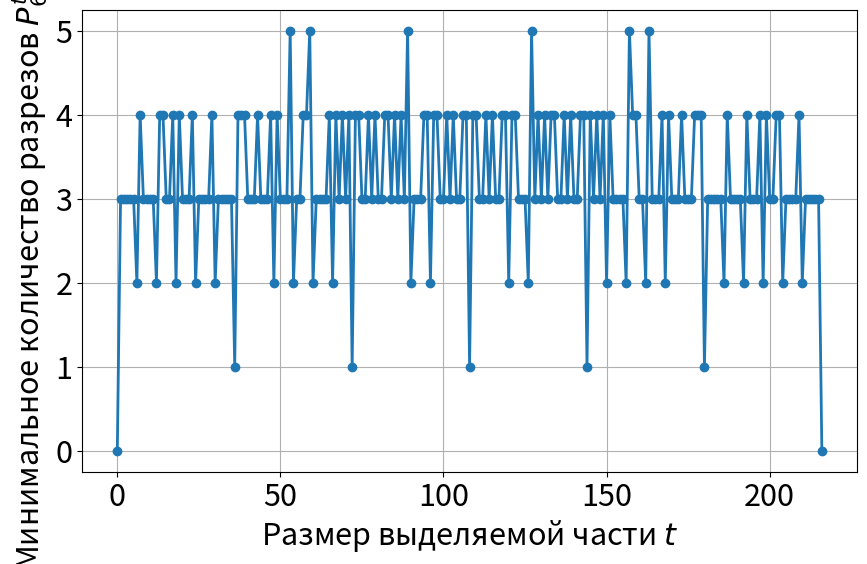

The script that saved this image:
"""
Cutting blocks.
"""

import math
import numpy as np
import matplotlib
import matplotlib.pyplot as plt
import time
matplotlib.rcParams.update({'font.size': 22})

#===================================================================================================

# Find minimal cuts to extract from block n x m x k (n >= m >= k)
# part of size t.

# Global mem (we can process blocks with n <= 10, m <= 10, k <= 10).
min_cuts_for_extract_part_n = 11
min_cuts_for_extract_part_shape = (min_cuts_for_extract_part_n,
                                   min_cuts_for_extract_part_n,
                                   min_cuts_for_extract_part_n,
                                   min_cuts_for_extract_part_n**3)
min_cuts_for_extract_part_mem = 0 - np.ones(min_cuts_for_extract_part_shape, dtype=int)

#---------------------------------------------------------------------------------------------------

def min_cuts_for_extract_part_1d(n, t):
    """
    Find minimum cuts count to extract from block n
    part of size t.

    Parameters
    ----------
    n : int
        Block side size.
    t : int
        Target part size.

    Returns
    -------
    int
        Minimum cuts count.
    """

    if t > n:
        return math.inf

    # Use memory.
    if min_cuts_for_extract_part_mem[n][1][1][t] >= 0:
        return min_cuts_for_extract_part_mem[n][1][1][t]

    if (t == 0) or (t == n):
        r = 0
    else:
        r = 1

    # Use memory.
    min_cuts_for_extract_part_mem[n][1][1][t] = r

    return r

#---------------------------------------------------------------------------------------------------

def min_cuts_for_extract_part_2d(n, m, t):
    """
    Find minimal cut count to extract from block n x m
    part of size t.

    Parameters
    ----------
    n : int
        Block side size.
    m : int
        Block side size.
    t : int
        Target part size.

    Returns
    -------
    int
        Minimal cuts count.
    """

    s = n * m

    if t > s:
        return math.inf

    # Normalize n >= m, t <= s / 2.
    if not (n >= m):
        n, m = m, n
    if t > s // 2:
        t = s - t

    # Use memory.
    if min_cuts_for_extract_part_mem[n][m][1][t] >= 0:
        return min_cuts_for_extract_part_mem[n][m][1][t]

    if (t == 0) or (t == s):
        r = 0
    elif n == 1:
        r = min_cuts_for_extract_part_1d(m, t)
    elif m == 1:
        r = min_cuts_for_extract_part_1d(n, t)
    else:
        r = math.inf
        for t1 in range(t):
            for n1 in range(1, n):
                r = min(r,
                        min_cuts_for_extract_part_2d(n1, m, t1) \
                        + min_cuts_for_extract_part_2d(n - n1, m, t - t1))
            for m1 in range(1, m):
                r = min(r,
                        min_cuts_for_extract_part_2d(n, m1, t1) \
                        + min_cuts_for_extract_part_2d(n, m - m1, t - t1))
        r = r + 1

    # Use memory.
    min_cuts_for_extract_part_mem[n][m][1][t] = r

    return r

#---------------------------------------------------------------------------------------------------

def min_cuts_for_extract_part_3d(n, m, k, t):
    """
    Find minimal cuts count to extract from block n x m x k
    part of size t.

    Parameters
    ----------
    n : int
        Block side size.
    m : int
        Block side size.
    k : int
        Block side size.
    t : int
        Target part size.

    Returns
    -------
    int
        Minimal cuts count.
    """

    s = n * m * k

    if t > s:
        return math.inf

    # Normalize n >= m >= k, t <= s / 2
    if not ((n >= m) and (m >= k)):
        a = [n, m, k]
        a.sort()
        [k, m, n] = a
    if t > s // 2:
        t = s - t

    # Use memory.
    if min_cuts_for_extract_part_mem[n][m][k][t] >= 0:
        return min_cuts_for_extract_part_mem[n][m][k][t]

    if (t == 0) or (t == s):
        r = 0
    elif n == 1:
        r = min_cuts_for_extract_part_2d(m, k, t)
    elif m == 1:
        r = min_cuts_for_extract_part_2d(n, k, t)
    elif k == 1:
        r = min_cuts_for_extract_part_2d(n, m, t)
    else:
        r = math.inf
        for t1 in range(t):
            for n1 in range(1, n):
                r = min(r,
                        min_cuts_for_extract_part_3d(n1, m, k, t1) \
                        + min_cuts_for_extract_part_3d(n - n1, m, k, t - t1))
            for m1 in range(1, m):
                r = min(r,
                        min_cuts_for_extract_part_3d(n, m1, k, t1) \
                        + min_cuts_for_extract_part_3d(n, m - m1, k, t - t1))
            for k1 in range(1, k):
                r = min(r,
                        min_cuts_for_extract_part_3d(n, m, k1, t1) \
                        + min_cuts_for_extract_part_3d(n, m, k - k1, t - t1))
        r = r + 1

    # Use memory.
    min_cuts_for_extract_part_mem[n][m][k][t] = r

    return r

#===================================================================================================

def test():
    """
    Tests.
    """

    # Minimal cuts count to extract from block n x 1 x 1 part of size t.
    # 1d
    assert math.isinf(min_cuts_for_extract_part_1d(5, 6))
    assert min_cuts_for_extract_part_1d(5, 0) == 0
    assert min_cuts_for_extract_part_1d(5, 5) == 0
    assert min_cuts_for_extract_part_1d(5, 3) == 1
    # 2d
    assert math.isinf(min_cuts_for_extract_part_2d(3, 3, 10))
    assert min_cuts_for_extract_part_2d(3, 3, 0) == 0
    assert min_cuts_for_extract_part_2d(3, 3, 9) == 0
    assert min_cuts_for_extract_part_2d(3, 3, 6) == 1
    assert min_cuts_for_extract_part_2d(3, 3, 4) == 2
    assert min_cuts_for_extract_part_2d(3, 3, 5) == 2
    # 3d
    assert math.isinf(min_cuts_for_extract_part_3d(3, 3, 3, 28))
    assert min_cuts_for_extract_part_3d(3, 3, 3, 0) == 0
    assert min_cuts_for_extract_part_3d(3, 3, 3, 27) == 0
    assert min_cuts_for_extract_part_3d(3, 3, 3, 9) == 1
    assert min_cuts_for_extract_part_3d(5, 5, 5, 50) == 1
    assert min_cuts_for_extract_part_3d(6, 6, 6, 53) == 5
    assert min_cuts_for_extract_part_3d(6, 6, 6, 59) == 5
    assert min_cuts_for_extract_part_3d(6, 6, 6, 89) == 5

#---------------------------------------------------------------------------------------------------

if __name__ == '__main__':
    test()

    # Draw plot.
    plt.figure(figsize=(10, 6), dpi=100)
    n = 6
    xs = range(n**3 + 1)
    plt.plot(xs, [min_cuts_for_extract_part_3d(n, n, n, x) for x in xs], marker='o', linewidth=2.0)
    plt.xlabel(r'Размер выделяемой части $t$')
    plt.ylabel(r'Минимальное количество разрезов $P_{6 \times 6 \times 6}^{t}$')
    plt.grid(True)
    plt.show()

#===================================================================================================
